Run: headless pygame with SDL's dummy video driver; simulated clock (each Clock.tick advances the game by its frame time, no real sleeping); random seed 0; keys injected as events and as key.get_pressed() state; no mouse input.
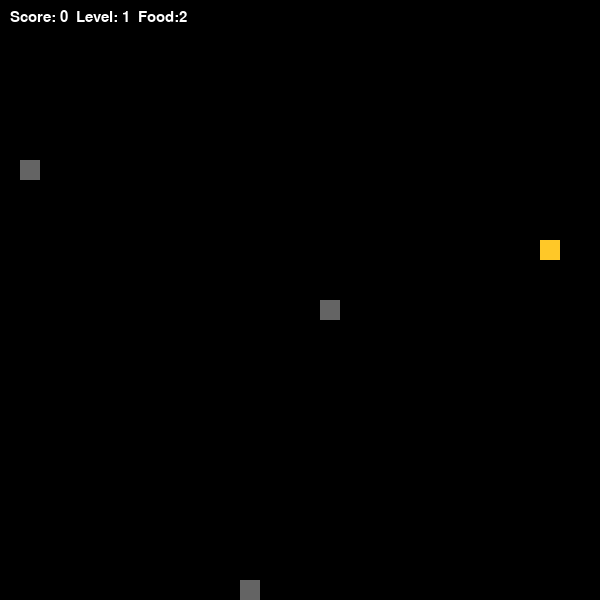
Frame 1 of 1 · flips 1–60 · no input (game ended)

The pygame program that drew these frames:

import pygame, random

pygame.init()

# окно
w, h = 600, 600
cell = 20
screen = pygame.display.set_mode((w, h))
clock = pygame.time.Clock()

# змейка
snake = [(5, 5)]
direction = (1, 0)
score = 0
level = 1
speed = 7

# еда с весом и таймером
fw = 1        # вес еды
ft = 0        # таймер еды
ft_max = 180  # исчезает через 180 кадров (3 сек)

# препятствия
walls = []  # список стен

def new_food():
    # генерация еды
    global fw, ft
    while True:
        x = random.randint(0, (w // cell) - 1)
        y = random.randint(0, (h // cell) - 1)
        if (x, y) not in snake and (x, y) not in walls:
            fw = random.randint(1, 3)
            ft = ft_max
            return (x, y)

def new_walls(lv):
    # новые препятствия с уровнем
    walls.clear()
    for _ in range(lv + 2):  # число стен растёт с уровнем
        while True:
            x = random.randint(0, (w // cell) - 1)
            y = random.randint(0, (h // cell) - 1)
            if (x, y) not in snake:
                walls.append((x, y))
                break

food = new_food()
new_walls(level)

running = True
while running:
    for e in pygame.event.get():
        if e.type == pygame.QUIT:
            running = False

        # управление
        if e.type == pygame.KEYDOWN:
            if e.key == pygame.K_UP and direction != (0, 1):
                direction = (0, -1)
            if e.key == pygame.K_DOWN and direction != (0, -1):
                direction = (0, 1)
            if e.key == pygame.K_LEFT and direction != (1, 0):
                direction = (-1, 0)
            if e.key == pygame.K_RIGHT and direction != (-1, 0):
                direction = (1, 0)

    # движение змейки
    head = snake[0]
    new_head = (head[0] + direction[0], head[1] + direction[1])

    # проверка границ
    if new_head[0] < 0 or new_head[0] >= w // cell or new_head[1] < 0 or new_head[1] >= h // cell:
        running = False

    # столкновение с собой
    if new_head in snake:
        running = False

    # столкновение со стеной
    if new_head in walls:
        running = False

    snake.insert(0, new_head)

    # еда исчезает по таймеру
    ft -= 1
    if ft <= 0:
        food = new_food()

    # поедание еды
    if new_head == food:
        score += fw

        # каждые 4 очка → уровень ↑, скорость ↑, добавляем стены
        if score % 4 == 0:
            level += 1
            speed += 2
            new_walls(level)

        food = new_food()
    else:
        snake.pop()

    # отрисовка
    screen.fill((0, 0, 0))

    # яблоко
    col = (255, 120, 50) if fw == 1 else (255, 200, 40) if fw == 2 else (255, 60, 60)
    pygame.draw.rect(screen, col, (food[0]*cell, food[1]*cell, cell, cell))

    # змейка
    for (x, y) in snake:
        pygame.draw.rect(screen, (180, 70, 255), (x*cell, y*cell, cell, cell))

    # стены
    for (x, y) in walls:
        pygame.draw.rect(screen, (100, 100, 100), (x*cell, y*cell, cell, cell))

    # текст
    font = pygame.font.SysFont("Arial", 22)
    txt = font.render(f"Score: {score}  Level: {level}  Food:{fw}", True, (255, 255, 255))
    screen.blit(txt, (10, 10))

    pygame.display.update()
    clock.tick(speed)

pygame.quit()
